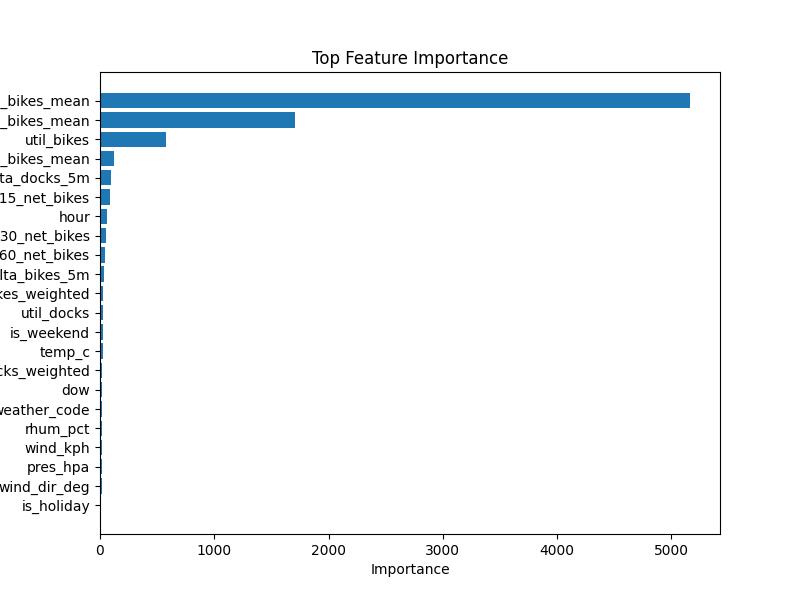

Source data for this figure (header and first rows):
feature, importance
roll15_bikes_mean, 5168
roll30_bikes_mean, 1702
util_bikes, 574.7
roll60_bikes_mean, 118.7
delta_docks_5m, 95.5
roll15_net_bikes, 85.32
hour, 60.06
roll30_net_bikes, 51.1
roll60_net_bikes, 43.87
delta_bikes_5m, 36.05
nbr_bikes_weighted, 24.47
util_docks, 23.38
is_weekend, 23.33
temp_c, 22.8
nbr_docks_weighted, 20.87
dow, 18.84
weather_code, 17.6
rhum_pct, 17.55
wind_kph, 16.7
pres_hpa, 16.44
wind_dir_deg, 13.81
is_holiday, 12.63
